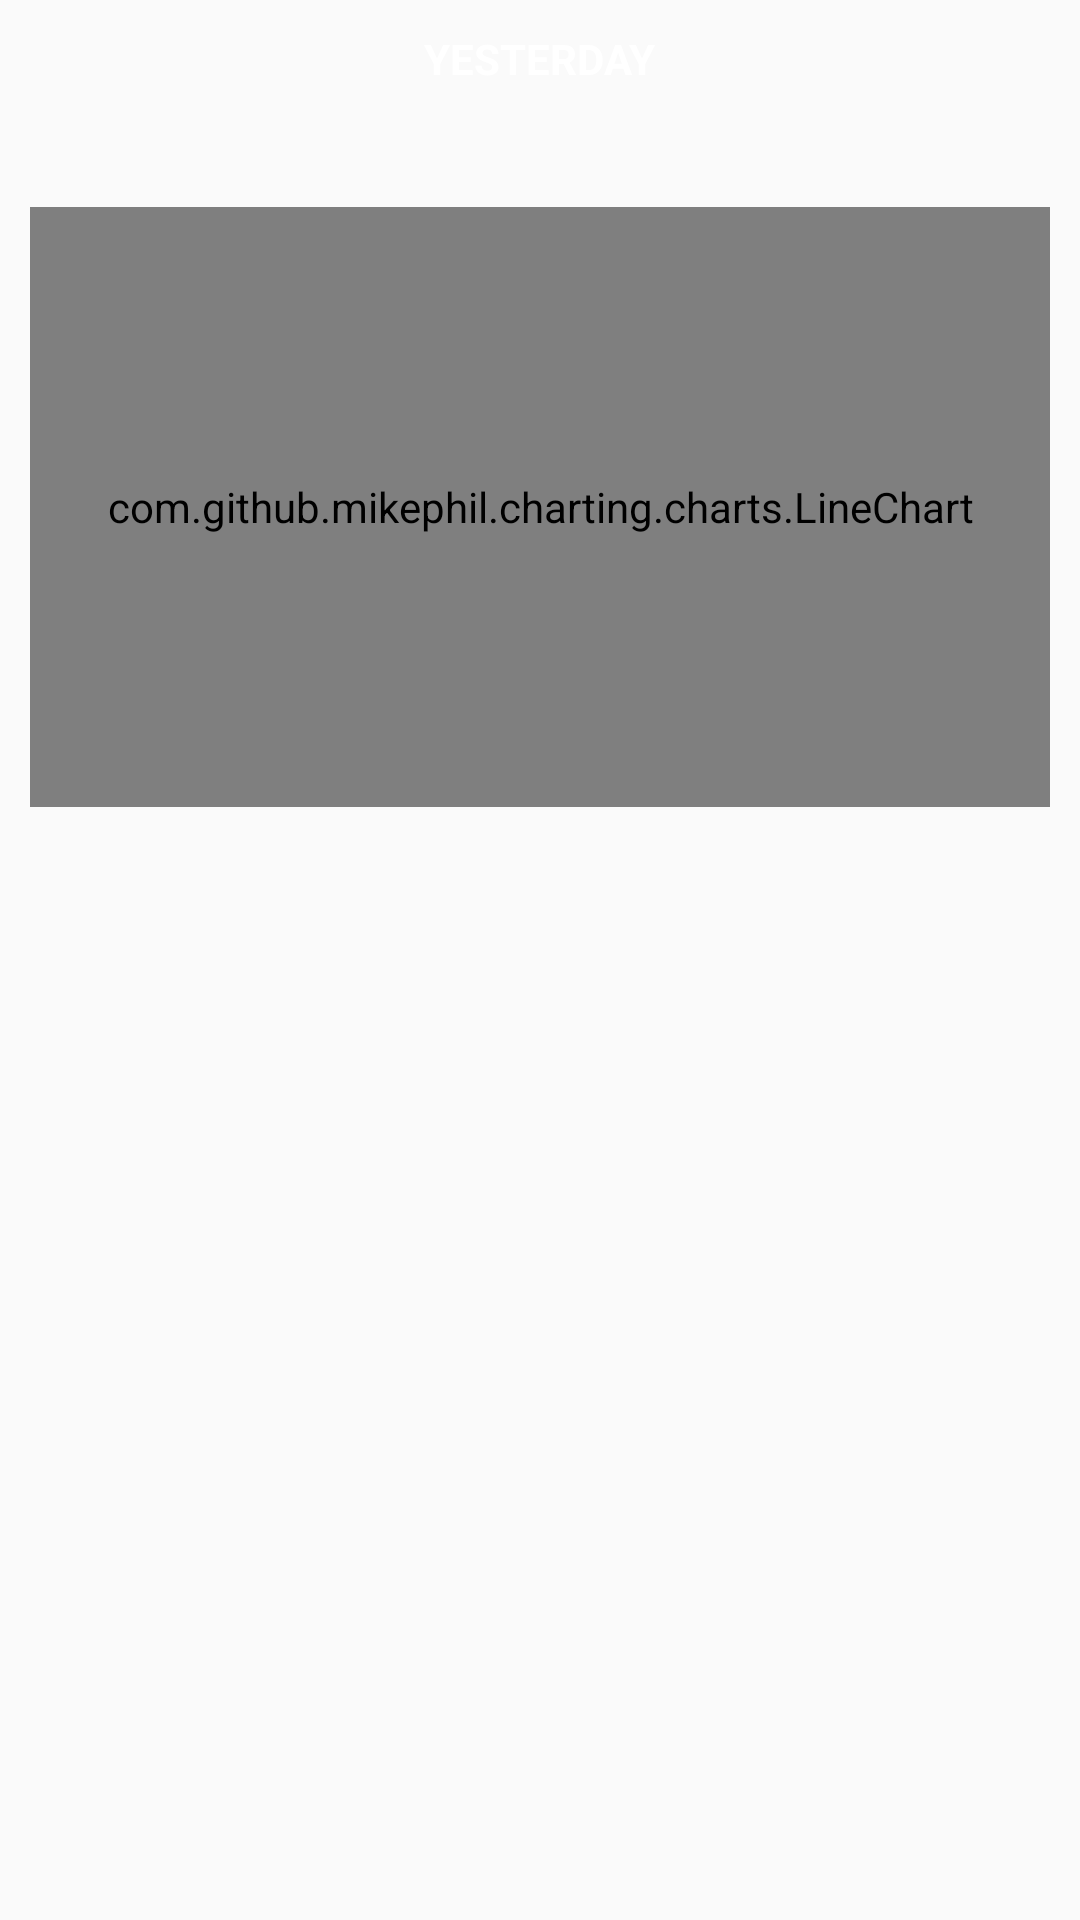

Layout XML and referenced resources for this Android screen:
<!-- AndroidManifest.xml: application theme AppTheme -->
<!-- res/layout/content_sleep.xml -->
<?xml version="1.0" encoding="utf-8"?>
<LinearLayout xmlns:android="http://schemas.android.com/apk/res/android"
    xmlns:app="http://schemas.android.com/apk/res-auto"
    xmlns:tools="http://schemas.android.com/tools"
    android:layout_width="match_parent"
    android:layout_height="match_parent"
    app:layout_behavior="@string/appbar_scrolling_view_behavior"
    tools:context="itg8.com.nowzonedesigndemo.sleep.SleepActivity"
    tools:showIn="@layout/activity_sleep">

    <RelativeLayout
        android:layout_width="match_parent"
        android:layout_height="match_parent"
        android:background="@android:color/transparent">

        <ImageView
            android:id="@+id/img_left"
            android:layout_width="30dp"
            android:layout_height="30dp"
            android:layout_marginStart="30dp"
            android:layout_marginTop="10dp"
            app:srcCompat="@drawable/ic_left_arrow" />

        <TextView
            android:id="@+id/txt_day"
            android:layout_width="wrap_content"
            android:layout_height="wrap_content"
            android:layout_centerHorizontal="true"
            android:layout_margin="10dp"
            android:text="Yesterday"
            android:textAllCaps="true"
            android:textColor="@color/colorWhite"
            android:textSize="@dimen/txt_value"
            android:textStyle="bold" />

        <ImageView
            android:id="@+id/img_right"
            android:layout_width="30dp"
            android:layout_height="30dp"
            android:layout_alignParentEnd="true"
            android:layout_marginEnd="30dp"
            android:layout_marginTop="10dp"
            app:srcCompat="@drawable/ic_right_arrow" />

        <com.github.mikephil.charting.charts.LineChart
            android:id="@+id/barchart"
            android:layout_width="match_parent"
            android:layout_height="200dp"
            android:layout_below="@+id/txt_day"
            android:layout_marginStart="10dp"
            android:layout_marginEnd="10dp"
            android:layout_marginTop="30dp"
            android:scaleType="fitXY"
            android:src="@drawable/stacked_bar_chart" />

        <RelativeLayout
            android:layout_width="match_parent"
            android:layout_height="wrap_content"
            android:layout_below="@+id/barchart"
            android:visibility="gone"
            android:id="@+id/rl_time">

        <TextView
            android:id="@+id/txt_sleepTime"
            android:layout_width="wrap_content"
            android:layout_height="wrap_content"
            android:layout_marginStart="10dp"
            android:layout_marginEnd="3dp"
            android:layout_marginTop="5dp"
            android:text="11:30"
            android:textColor="@color/colorWhite"
            android:textSize="@dimen/txt_hr" />

        <TextView
            android:id="@+id/txt_sleepValue"
            android:layout_width="wrap_content"
            android:layout_height="wrap_content"
            android:layout_marginTop="5dp"
            android:layout_toEndOf="@+id/txt_sleepTime"
            android:text="PM"
            android:textColor="@color/colorWhite"
            android:textSize="@dimen/txt_hr" />

        <TextView
            android:id="@+id/txt_sleepEndValue"
            android:layout_width="wrap_content"
            android:layout_height="wrap_content"
            android:layout_alignParentEnd="true"
            android:layout_marginEnd="10dp"
            android:layout_marginTop="05dp"
            android:text="AM"
            android:textColor="@color/colorWhite"
            android:textSize="@dimen/txt_hr" />

        <TextView
            android:id="@+id/txt_sleepEndTime"
            android:layout_width="wrap_content"
            android:layout_height="wrap_content"
            android:layout_marginEnd="03dp"
            android:layout_marginTop="05dp"
            android:layout_toStartOf="@+id/txt_sleepEndValue"
            android:text="8:30"
            android:textColor="@color/colorWhite"
            android:textSize="@dimen/txt_hr" />

        </RelativeLayout>
        <android.support.v4.view.ViewPager
            android:id="@+id/viewPager"
            android:layout_width="match_parent"
            android:layout_height="match_parent"
            android:layout_below="@+id/rl_time">

        </android.support.v4.view.ViewPager>
    </RelativeLayout>


</LinearLayout>
<!-- resources referenced by this layout -->
<resources>
  <color name="colorWhite">#ffffff</color>
  <dimen name="txt_hr">12sp</dimen>
  <dimen name="txt_value">12sp</dimen>
  <style name="AppTheme" parent="Theme.AppCompat.Light.DarkActionBar">
          
          <item name="colorPrimary">@color/colorPrimary</item>
          <item name="colorPrimaryDark">@color/colorPrimaryDark</item>
          <item name="colorAccent">@color/colorAccent</item>
          <item name="drawerArrowStyle">@style/DrawerArrowStyle</item>
          <item name="android:editTextStyle">@style/App_EditTextStyle</item>
          <item name="actionMenuTextColor">@color/colorWhite</item>
          <item name="android:textColorSecondary">@color/colorWhite</item>
      </style>
  <color name="colorPrimary">#3F51B5</color>
  <color name="colorPrimaryDark">#303F9F</color>
  <color name="colorAccent">#90CAF9</color>
  <style name="DrawerArrowStyle" parent="Widget.AppCompat.DrawerArrowToggle">
          <item name="color">@android:color/white</item>
      </style>
  <style name="App_EditTextStyle" parent="@android:style/Widget.EditText">
          <item name="android:textColor">@color/colorBlack</item>
          <item name="android:textSize">@dimen/txt_edit_text_size</item>
      </style>
  <color name="colorBlack">#000000</color>
  <dimen name="txt_edit_text_size">12sp</dimen>
</resources>
